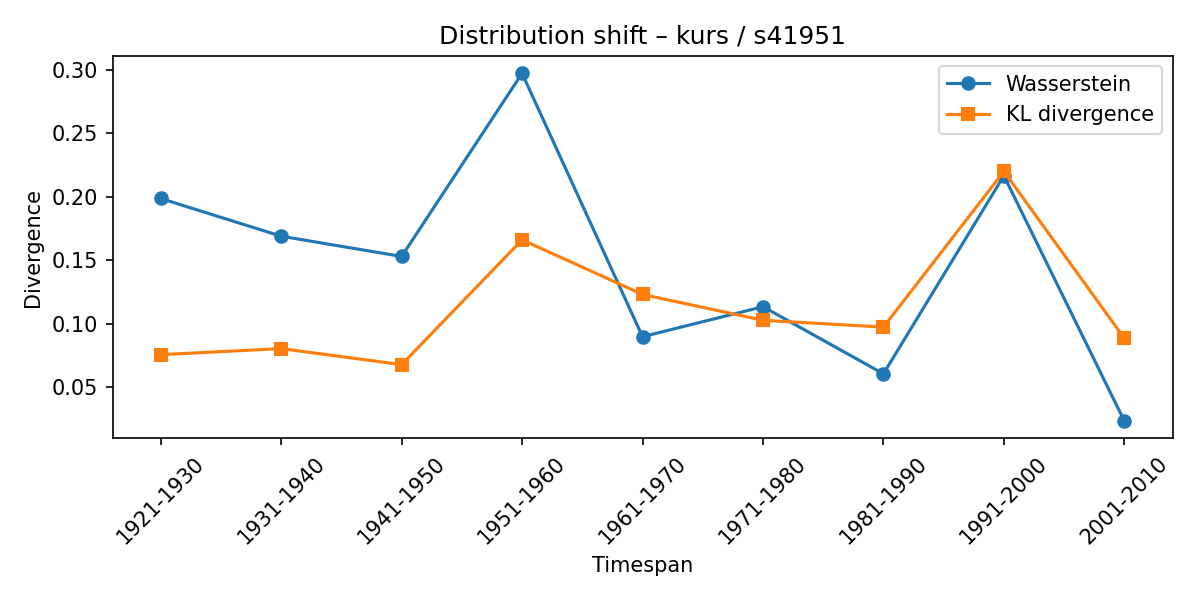

The data file committed next to this chart (first rows):
synset, lexeme, from_timespan, to_timespan, wasserstein, kl_divergence
s41951, kurs, 1911-1920, 1921-1930, 0.1986, 0.07569
s41951, kurs, 1921-1930, 1931-1940, 0.1689, 0.08047
s41951, kurs, 1931-1940, 1941-1950, 0.153, 0.06783
s41951, kurs, 1941-1950, 1951-1960, 0.2971, 0.1661
s41951, kurs, 1951-1960, 1961-1970, 0.08982, 0.1231
s41951, kurs, 1961-1970, 1971-1980, 0.1134, 0.1027
s41951, kurs, 1971-1980, 1981-1990, 0.0606, 0.09739
s41951, kurs, 1981-1990, 1991-2000, 0.2165, 0.2199
s41951, kurs, 1991-2000, 2001-2010, 0.02347, 0.08858
